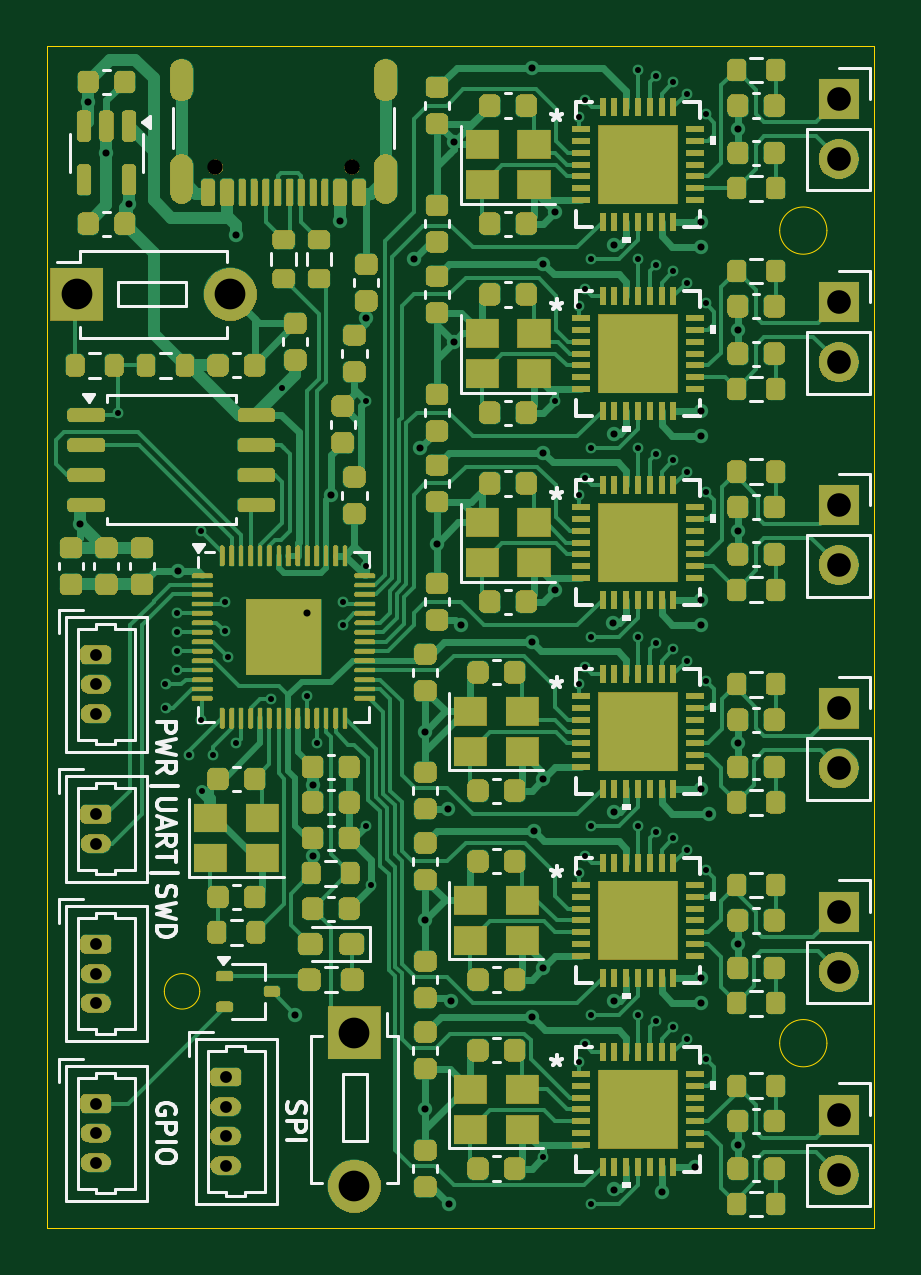
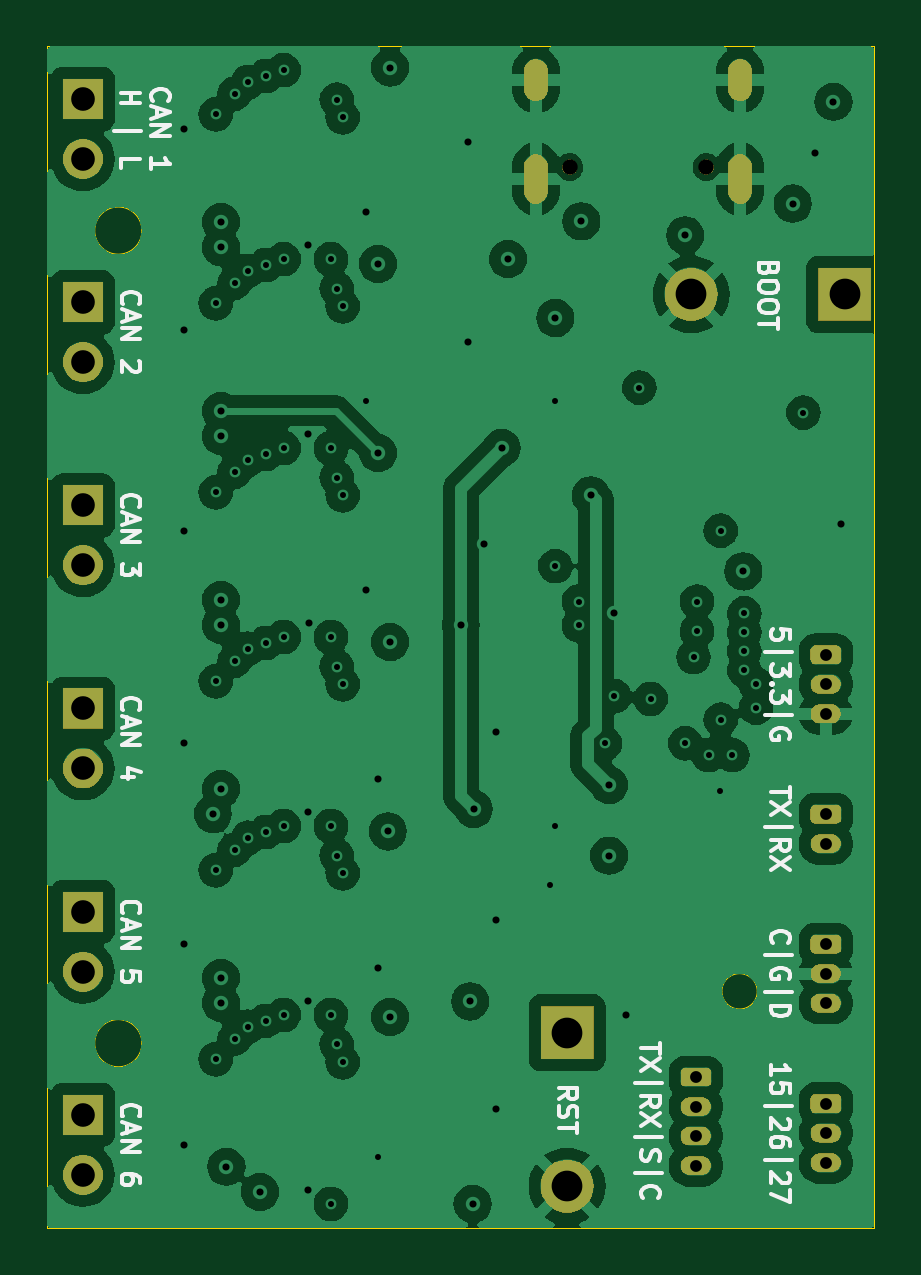
Circuit board: 13 layer files. Board 35.0 x 50.0 mm.
- bottom_copper: CAN Board-B_Cu.gbr (141578 bytes)
- bottom_mask: CAN Board-B_Mask.gbr (24364 bytes)
- paste: CAN Board-B_Paste.gbr (452 bytes)
- bottom_silk: CAN Board-B_Silkscreen.gbr (25869 bytes)
- outline: CAN Board-Edge_Cuts.gbr (1041 bytes)
- top_copper: CAN Board-F_Cu.gbr (86959 bytes)
- top_mask: CAN Board-F_Mask.gbr (175747 bytes)
- paste: CAN Board-F_Paste.gbr (19123 bytes)
- top_silk: CAN Board-F_Silkscreen.gbr (33561 bytes)
- inner_copper: CAN Board-In1_Cu.gbr (133528 bytes)
- inner_copper: CAN Board-In2_Cu.gbr (127821 bytes)
- drill: CAN Board-NPTH.drl (362 bytes)
- drill: CAN Board-PTH.drl (3443 bytes)

=== bottom_copper: CAN Board-B_Cu.gbr (141578 bytes, source omitted) ===
=== bottom_mask: CAN Board-B_Mask.gbr (24364 bytes, source omitted) ===
=== paste: CAN Board-B_Paste.gbr ===
%TF.GenerationSoftware,KiCad,Pcbnew,8.0.8*%
%TF.CreationDate,2025-02-02T13:18:11-05:00*%
%TF.ProjectId,CAN Board,43414e20-426f-4617-9264-2e6b69636164,rev?*%
%TF.SameCoordinates,Original*%
%TF.FileFunction,Paste,Bot*%
%TF.FilePolarity,Positive*%
%FSLAX46Y46*%
G04 Gerber Fmt 4.6, Leading zero omitted, Abs format (unit mm)*
G04 Created by KiCad (PCBNEW 8.0.8) date 2025-02-02 13:18:11*
%MOMM*%
%LPD*%
G01*
G04 APERTURE LIST*
G04 APERTURE END LIST*
M02*

=== bottom_silk: CAN Board-B_Silkscreen.gbr (25869 bytes, source omitted) ===
=== outline: CAN Board-Edge_Cuts.gbr ===
%TF.GenerationSoftware,KiCad,Pcbnew,8.0.8*%
%TF.CreationDate,2025-02-02T13:18:12-05:00*%
%TF.ProjectId,CAN Board,43414e20-426f-4617-9264-2e6b69636164,rev?*%
%TF.SameCoordinates,Original*%
%TF.FileFunction,Profile,NP*%
%FSLAX46Y46*%
G04 Gerber Fmt 4.6, Leading zero omitted, Abs format (unit mm)*
G04 Created by KiCad (PCBNEW 8.0.8) date 2025-02-02 13:18:12*
%MOMM*%
%LPD*%
G01*
G04 APERTURE LIST*
%TA.AperFunction,Profile*%
%ADD10C,0.050000*%
%TD*%
G04 APERTURE END LIST*
D10*
X33450000Y-52000000D02*
G75*
G02*
X31950000Y-52000000I-750000J0D01*
G01*
X31950000Y-52000000D02*
G75*
G02*
X33450000Y-52000000I750000J0D01*
G01*
X60000000Y-54195000D02*
G75*
G02*
X58000000Y-54195000I-1000000J0D01*
G01*
X58000000Y-54195000D02*
G75*
G02*
X60000000Y-54195000I1000000J0D01*
G01*
X60000000Y-19795000D02*
G75*
G02*
X58000000Y-19795000I-1000000J0D01*
G01*
X58000000Y-19795000D02*
G75*
G02*
X60000000Y-19795000I1000000J0D01*
G01*
X27000000Y-12000000D02*
X62000000Y-12000000D01*
X62000000Y-62000000D01*
X27000000Y-62000000D01*
X27000000Y-12000000D01*
M02*

=== top_copper: CAN Board-F_Cu.gbr (86959 bytes, source omitted) ===
=== top_mask: CAN Board-F_Mask.gbr (175747 bytes, source omitted) ===
=== paste: CAN Board-F_Paste.gbr (19123 bytes, source omitted) ===
=== top_silk: CAN Board-F_Silkscreen.gbr (33561 bytes, source omitted) ===
=== inner_copper: CAN Board-In1_Cu.gbr (133528 bytes, source omitted) ===
=== inner_copper: CAN Board-In2_Cu.gbr (127821 bytes, source omitted) ===
=== drill: CAN Board-NPTH.drl ===
M48
; DRILL file {KiCad 8.0.8} date 2025-02-02T13:17:53-0500
; FORMAT={-:-/ absolute / inch / decimal}
; #@! TF.CreationDate,2025-02-02T13:17:53-05:00
; #@! TF.GenerationSoftware,Kicad,Pcbnew,8.0.8
; #@! TF.FileFunction,NonPlated,1,4,NPTH
FMAT,2
INCH
; #@! TA.AperFunction,NonPlated,NPTH,ComponentDrill
T1C0.0256
%
G90
G05
T1
X1.3429Y-0.6734
X1.5705Y-0.6734
M30

=== drill: CAN Board-PTH.drl ===
M48
; DRILL file {KiCad 8.0.8} date 2025-02-02T13:17:53-0500
; FORMAT={-:-/ absolute / inch / decimal}
; #@! TF.CreationDate,2025-02-02T13:17:53-05:00
; #@! TF.GenerationSoftware,Kicad,Pcbnew,8.0.8
; #@! TF.FileFunction,Plated,1,4,PTH
FMAT,2
INCH
; #@! TA.AperFunction,Plated,PTH,ViaDrill
T1C0.0100
; #@! TA.AperFunction,Plated,PTH,ViaDrill
T2C0.0118
; #@! TA.AperFunction,Plated,PTH,ComponentDrill
T3C0.0197
; #@! TA.AperFunction,Plated,PTH,ComponentDrill
T4C0.0236
; #@! TA.AperFunction,Plated,PTH,ComponentDrill
T5C0.0394
; #@! TA.AperFunction,Plated,PTH,ComponentDrill
T6C0.0512
%
G90
G05
T1
X1.1811Y-1.0827
X1.2598Y-1.5354
X1.2598Y-1.5748
X1.2795Y-1.4173
X1.2795Y-1.4488
X1.2795Y-1.5118
X1.2796Y-1.4803
X1.2992Y-1.6535
X1.3189Y-1.2795
X1.3189Y-1.5945
X1.3206Y-1.7126
X1.3386Y-1.6535
X1.3583Y-1.3976
X1.3583Y-1.4469
X1.3641Y-1.4902
X1.378Y-1.6339
X1.4357Y-1.5598
X1.4545Y-1.0411
X1.4961Y-1.5551
X1.5118Y-1.6339
X1.5551Y-1.3976
X1.5551Y-1.437
X1.5945Y-1.063
X1.5945Y-1.3386
X1.5945Y-1.7717
X1.6025Y-1.8701
X1.8898Y-2.3228
X1.9094Y-1.063
X1.9488Y-0.5906
X1.9488Y-0.9055
X1.9488Y-1.2205
X1.9488Y-1.5354
X1.9488Y-1.8504
X1.9488Y-2.1654
X1.9587Y-0.561
X1.9587Y-0.876
X1.9587Y-1.1909
X1.9587Y-1.5059
X1.9587Y-1.8209
X1.9587Y-2.1358
X1.9685Y-0.8268
X1.9685Y-1.1417
X1.9685Y-1.4567
X1.9685Y-1.7717
X1.9685Y-2.0866
X1.9685Y-2.4016
X2.0472Y-0.5118
X2.0472Y-0.8268
X2.0472Y-1.1417
X2.0472Y-1.4567
X2.0472Y-1.7717
X2.0472Y-2.0866
X2.0768Y-0.5217
X2.0768Y-0.8366
X2.0768Y-1.1516
X2.0768Y-1.4665
X2.0768Y-1.7815
X2.0768Y-2.0965
X2.1063Y-0.5315
X2.1063Y-0.8465
X2.1063Y-1.1614
X2.1063Y-1.4764
X2.1063Y-1.7913
X2.1063Y-2.1063
X2.1289Y-0.5512
X2.1289Y-0.8661
X2.1289Y-1.1811
X2.1289Y-1.4961
X2.1289Y-1.811
X2.1289Y-2.126
X2.1604Y-0.5856
X2.1604Y-0.9006
X2.1604Y-1.2156
X2.1604Y-1.5305
X2.1604Y-1.8455
X2.1604Y-2.1604
T2
X1.1181Y-1.2689
X1.1309Y-0.5647
X1.1614Y-0.6496
X1.1988Y-0.7343
X1.2812Y-1.3472
X1.378Y-0.7874
X1.4764Y-2.0866
X1.4961Y-1.4173
X1.5049Y-1.7032
X1.5049Y-1.8212
X1.5354Y-1.2205
X1.5512Y-0.7638
X1.5945Y-0.9252
X1.6732Y-0.8268
X1.6841Y-1.1417
X1.6929Y-1.6142
X1.6929Y-1.9291
X1.6929Y-2.2441
X1.7126Y-1.301
X1.7304Y-1.7431
X1.7323Y-2.4016
X1.7363Y-2.0639
X1.7401Y-0.631
X1.7406Y-0.9646
X1.752Y-1.437
X1.8701Y-0.5075
X1.8701Y-1.4652
X1.8701Y-2.0898
X1.8736Y-1.7806
X1.8898Y-0.8352
X1.8898Y-1.1502
X1.8898Y-1.6929
X1.8898Y-2.0079
X1.9094Y-0.748
X1.9094Y-1.378
X2.0051Y-1.4338
X2.0067Y-0.8027
X2.0067Y-1.1176
X2.0067Y-1.7476
X2.0067Y-2.0625
X2.0067Y-2.3775
X2.0866Y-2.3819
X2.1427Y-2.3396
X2.1518Y-0.7648
X2.1518Y-0.8071
X2.1518Y-1.0798
X2.1518Y-1.122
X2.1518Y-1.3947
X2.1518Y-1.437
X2.1518Y-1.7097
X2.1518Y-2.0246
X2.1518Y-2.0669
X2.1654Y-1.752
X2.2136Y-0.6102
X2.2136Y-0.9449
X2.2136Y-1.2795
X2.2136Y-1.6339
X2.2136Y-1.9685
X2.2136Y-2.3031
T3
X1.1437Y-1.4862
X1.1437Y-1.5354
X1.1437Y-1.5846
X1.1437Y-1.752
X1.1437Y-1.8012
X1.1437Y-1.9685
X1.1437Y-2.0177
X1.1437Y-2.0669
X1.1437Y-2.2343
X1.1437Y-2.2835
X1.1437Y-2.3327
X1.3602Y-2.19
X1.3602Y-2.2392
X1.3602Y-2.2884
X1.3602Y-2.3376
T5
X2.3819Y-0.56
X2.3819Y-0.66
X2.3819Y-0.8986
X2.3819Y-0.9986
X2.3819Y-1.2372
X2.3819Y-1.3372
X2.3819Y-1.5758
X2.3819Y-1.6758
X2.3819Y-1.9144
X2.3819Y-2.0144
X2.3819Y-2.253
X2.3819Y-2.353
T6
X1.1122Y-0.8858
X1.3681Y-0.8858
X1.5748Y-2.1161
X1.5748Y-2.372
T4
G00X1.2866Y-0.5443
M15
G01X1.2866Y-0.5128
M16
G05
G00X1.2866Y-0.7148
M15
G01X1.2866Y-0.6715
M16
G05
G00X1.6268Y-0.5443
M15
G01X1.6268Y-0.5128
M16
G05
G00X1.6268Y-0.7148
M15
G01X1.6268Y-0.6715
M16
G05
M30

